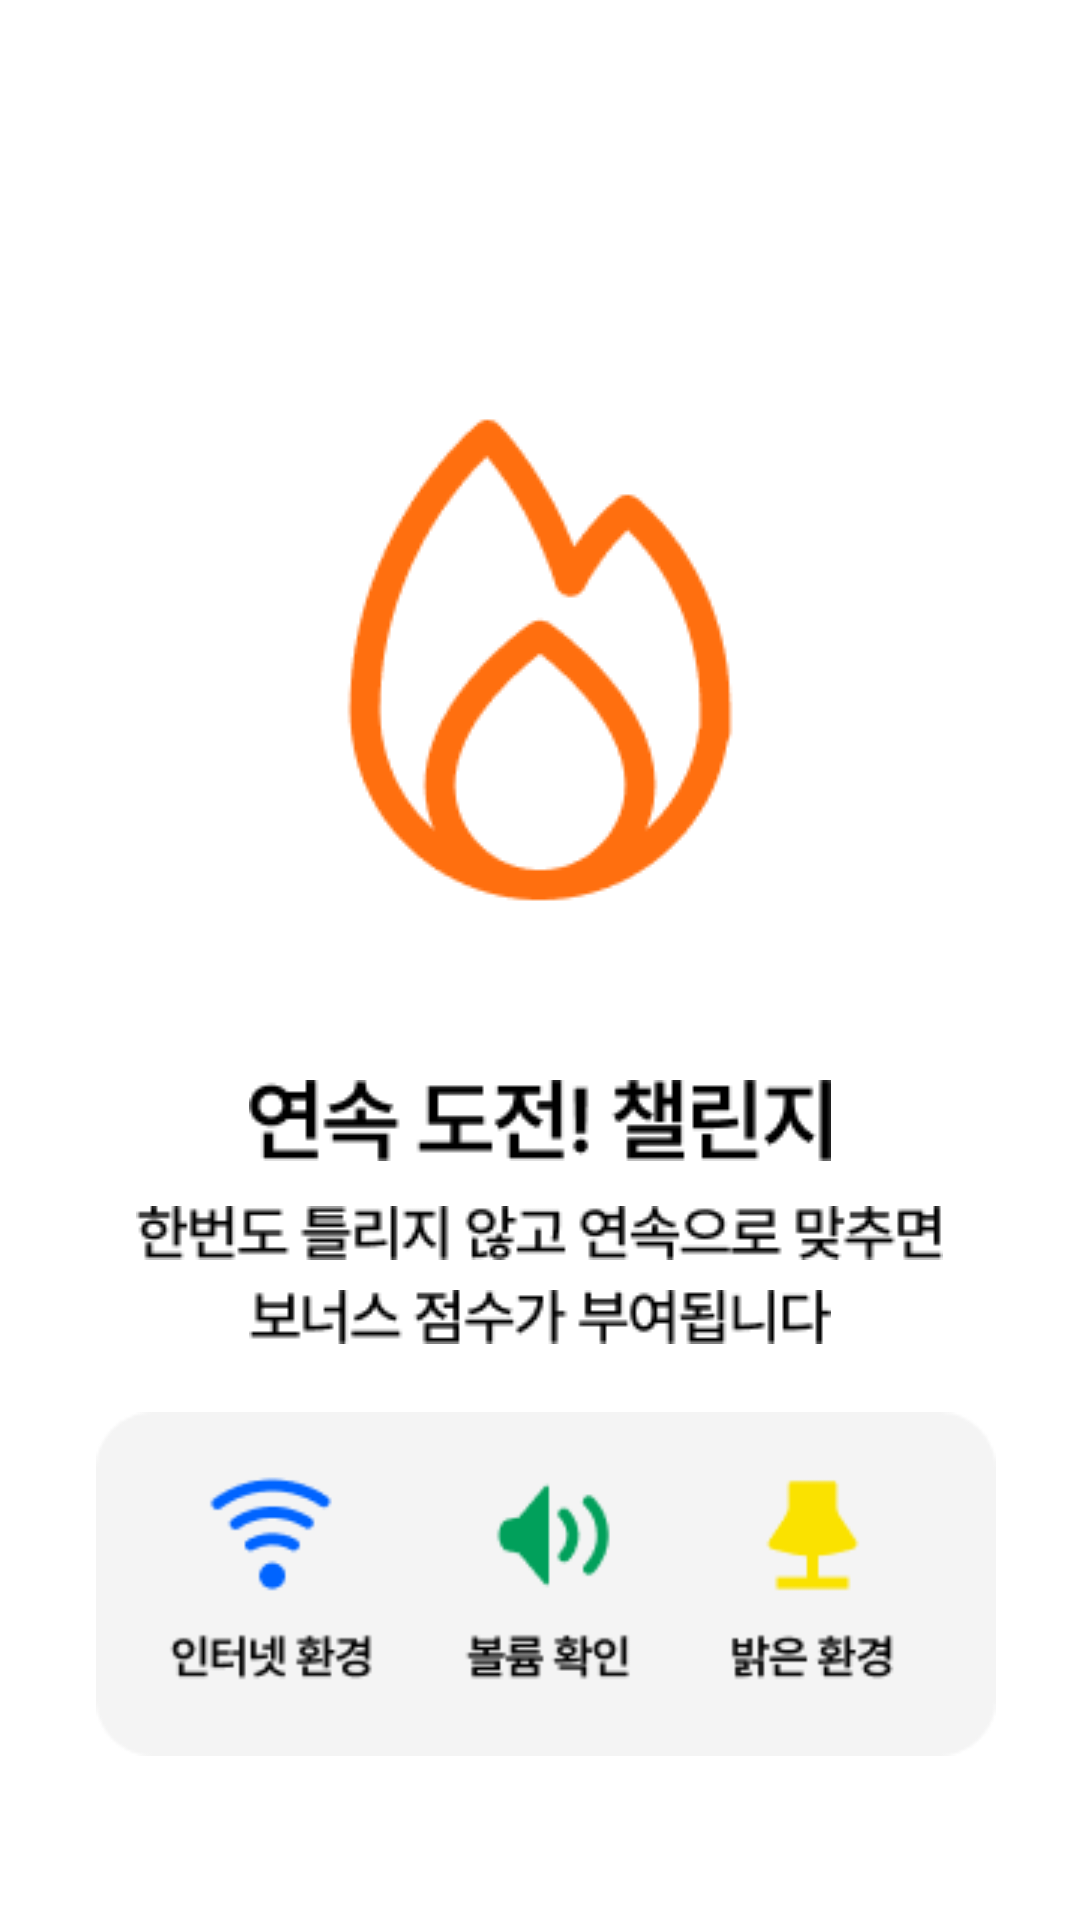

Layout XML and referenced resources for this Android screen:
<!-- AndroidManifest.xml: activity theme Theme.BODA -->
<!-- res/layout/activity_study_start.xml -->
<?xml version="1.0" encoding="utf-8"?>
<RelativeLayout xmlns:android="http://schemas.android.com/apk/res/android"
    xmlns:app="http://schemas.android.com/apk/res-auto"
    xmlns:tools="http://schemas.android.com/tools"
    android:id="@+id/some_id"
    android:layout_width="match_parent"
    android:layout_height="match_parent"
    android:background="#FFFFFF"
    android:clipToOutline="true"
    tools:context=".StudyStartActivity" >

    <ImageView
        android:id="@+id/imageView2"
        android:layout_width="900px"
        android:layout_height="360px"
        android:layout_below="@+id/imageView3"
        android:layout_alignParentStart="true"
        android:layout_marginStart="32dp"
        android:layout_marginTop="20dp"
        app:srcCompat="@drawable/u" />

    <ImageView
        android:id="@+id/imageView3"
        android:layout_width="wrap_content"
        android:layout_height="wrap_content"
        android:layout_below="@+id/imageView4"
        android:layout_centerHorizontal="true"
        android:layout_marginTop="30px"
        app:srcCompat="@drawable/s" />

    <ImageView
        android:id="@+id/imageView4"
        android:layout_width="wrap_content"
        android:layout_height="wrap_content"
        android:layout_below="@+id/imageView5"
        android:layout_centerHorizontal="true"
        android:layout_marginTop="45px"
        app:srcCompat="@drawable/s1" />

    <ImageView
        android:id="@+id/imageView5"
        android:layout_width="wrap_content"
        android:layout_height="wrap_content"
        android:layout_below="@+id/imageView6"
        android:layout_centerHorizontal="true"
        android:layout_marginTop="120px"
        app:srcCompat="@drawable/t1" />

    <ImageView
        android:id="@+id/imageView6"
        android:layout_width="600px"
        android:layout_height="600px"
        android:layout_centerHorizontal="true"
        android:layout_marginTop="360px"
        app:srcCompat="@drawable/f" />

    <Button
        android:id="@+id/start_button"
        android:layout_width="900px"
        android:layout_height="150px"
        android:layout_below="@+id/imageView2"
        android:layout_alignParentStart="true"
        android:layout_marginStart="30dp"
        android:layout_marginTop="38dp"
        android:background="@drawable/activity_study_button"
        android:text="시작하기"
        android:textColor="#FFFFFF"
        android:textSize="18sp"
        android:textStyle="bold" />
</RelativeLayout>
<!-- resources referenced by this layout -->
<resources>
  <!-- drawable f: png bitmap (drawable, 4929 bytes) -->
  <!-- drawable s: png bitmap (drawable, 1580 bytes) -->
  <!-- drawable s1: png bitmap (drawable, 2339 bytes) -->
  <!-- drawable t1: png bitmap (drawable, 1848 bytes) -->
  <!-- drawable u: png bitmap (drawable, 7528 bytes) -->
  <style name="Theme.BODA" parent="Base.Theme.BODA" />
  <style name="Base.Theme.BODA" parent="Theme.AppCompat.DayNight.NoActionBar">
          
          
      </style>
</resources>
